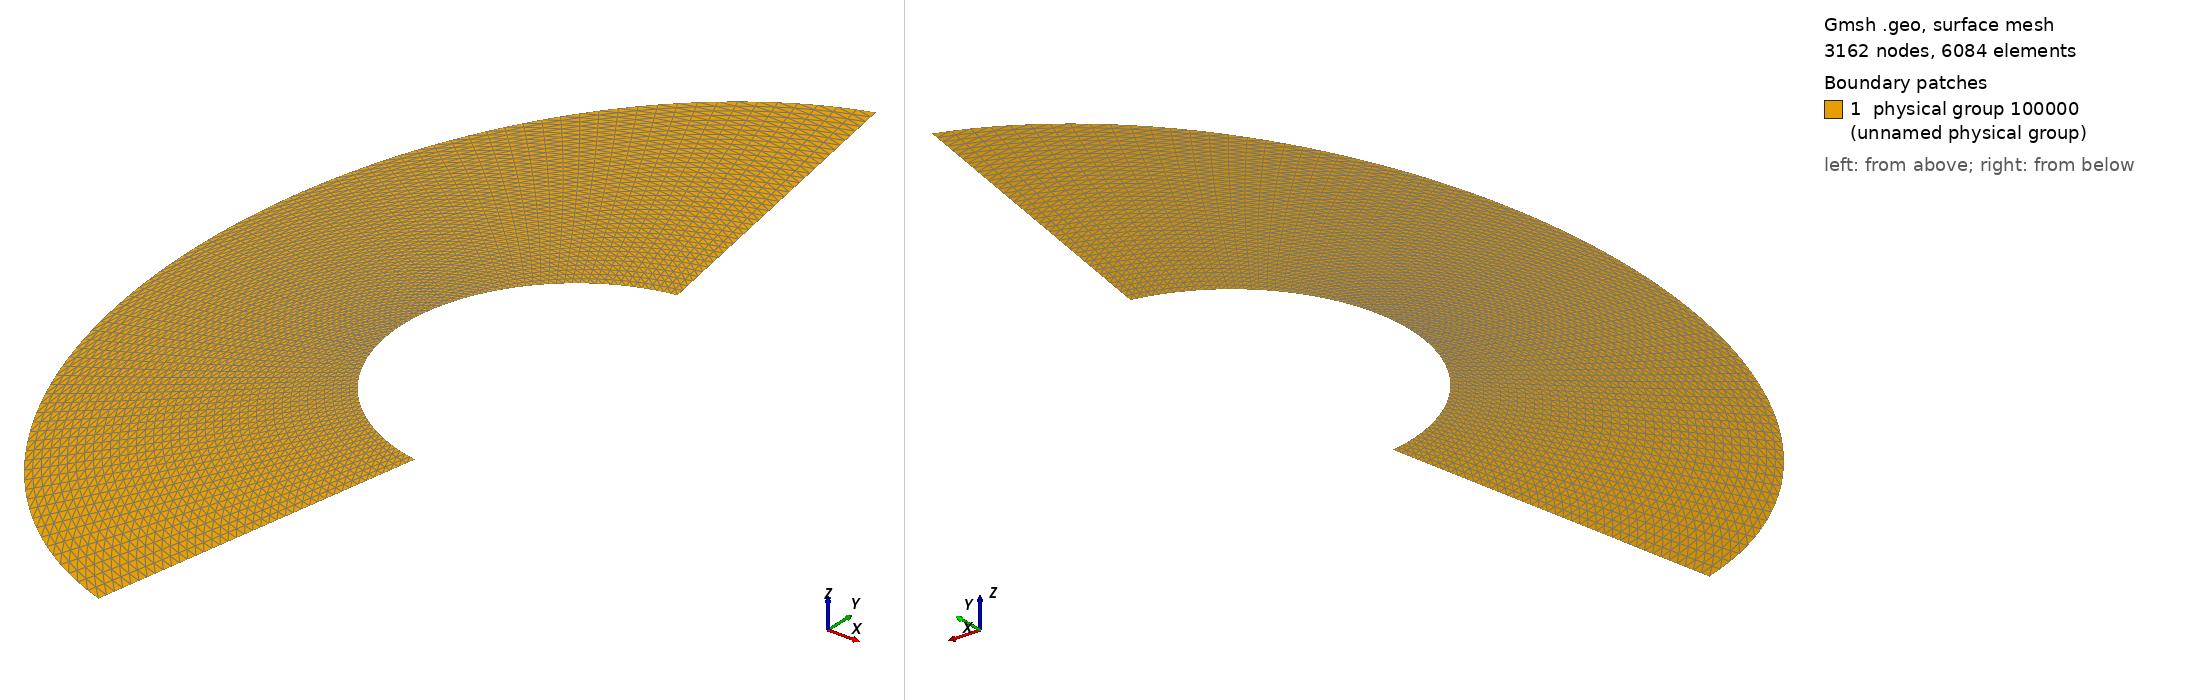

Gmsh geometry script, surface-meshed: 3162 nodes, 6084 surface elements. Boundary patches (legend numbers): 1 physical group 100000 (unnamed physical group). Left view from above one corner, right view from below the opposite corner. Legend entries are the model's physical surfaces. The drawing asked Gmsh for element sizes between 1% and 20% of the model's largest extent; the script's own settings can give other sizes.

=== semicyl_transfinite.geo (drawn) ===
// Mach = 2
//a = 1.5; b = 2.5;

// Mach = 20
a = 1.1; b = 1.5;

r = 0.5;

n1 = 40;
n2 = 40;

alpha = 10;

alpha = alpha*Pi/180.0;

lc = 0.02;

x1 = r*Cos(-Pi/2-alpha);
y1 = r*Sin(-Pi/2-alpha);

psi = Atan2(a*Sin(-Pi/2-alpha),b*Cos(-Pi/2-alpha));
x2 = a*Cos(psi);
y2 = b*Sin(psi);

Point(1) = {0, 0, 0, lc};
Point(2) = {x1, y1, 0, lc};
Point(3) = {-r, 0, 0, lc};
Point(4) = {x1, -y1, 0, lc};
Point(5) = {x2, -y2, 0, lc};
Point(6) = {-a, 0, 0, lc};
Point(7) = {x2, y2, 0, lc};

Point(8) = {0, 1, 0};

Circle(1) = {2, 1, 3};
Circle(2) = {3, 1, 4};
Line(3)   = {4, 5};
Ellipse(4) = {5, 1, 8, 6};
Ellipse(5) = {6, 1, 8, 7};
Line(6) = {7, 2};
Line(7) = {3, 6};

Line Loop(1) = {1,7,5,6};
Ruled Surface(1) = {1};
Transfinite Surface(1) = {2,3,6,7};

Line Loop(2) = {2,3,4,-7};
Ruled Surface(2) = {2};
Transfinite Surface(2) = {3,4,5,6};

Transfinite Line{1,-5,2,4} = n1;
Transfinite Line{7,-6,3} = n2;

Physical Surface(100000) = {1,2};
Physical Line(100001) = {1,2}; // cylinder
Physical Line(100002) = {3,6}; // outlet
Physical Line(100003) = {4,5}; // inlet
